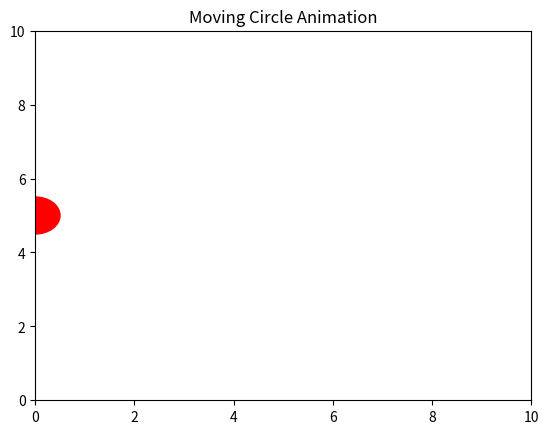

Here is the Python script that generated this plot:
import matplotlib.pyplot as plt
import matplotlib.animation as animation

# Create figure and axis
fig, ax = plt.subplots()
ax.set_xlim(0, 10)
ax.set_ylim(0, 10)

# Create a circle
circle = plt.Circle((0, 5), 0.5, color='red')
ax.add_patch(circle)

# Animation function
def update(frame):
    circle.center = (frame, 5)  # Move circle horizontally
    return circle,

# Create animation
ani = animation.FuncAnimation(
    fig, update, frames=range(0, 11), interval=100, blit=True
)

plt.title("Moving Circle Animation")
plt.show()
